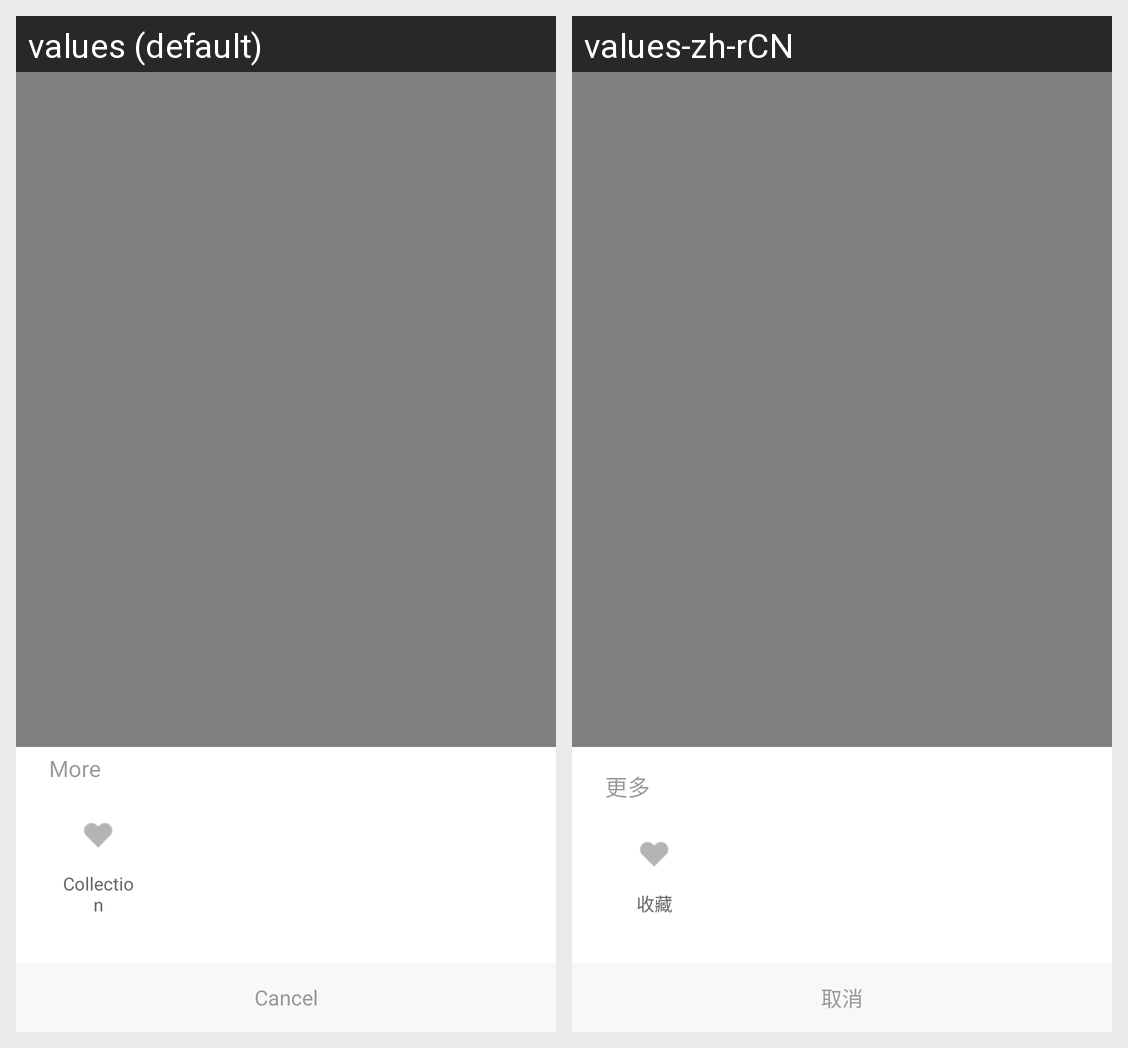

Strings drawn on this Android screen and how each of the app's shown locales translates them:
Android screen res/layout/popup_more.xml rendered under 2 locales, left to right: values (default), values-zh-rCN. Device: Nexus 5 (rendered at 1080×1920; each locale shown at half size, 540×960, under a caption strip naming it); theme Theme.MaterialComponents.DayNight.NoActionBar.
Strings drawn on this screen, with the default value and each locale's value (text and hints the layout hard-codes, and strings that could not be matched under every locale, appear in the picture but are not listed):

cancel
  values: Cancel
  values-zh-rCN: 取消

collect
  values: Collection
  values-zh-rCN: 收藏

more
  values: More
  values-zh-rCN: 更多
